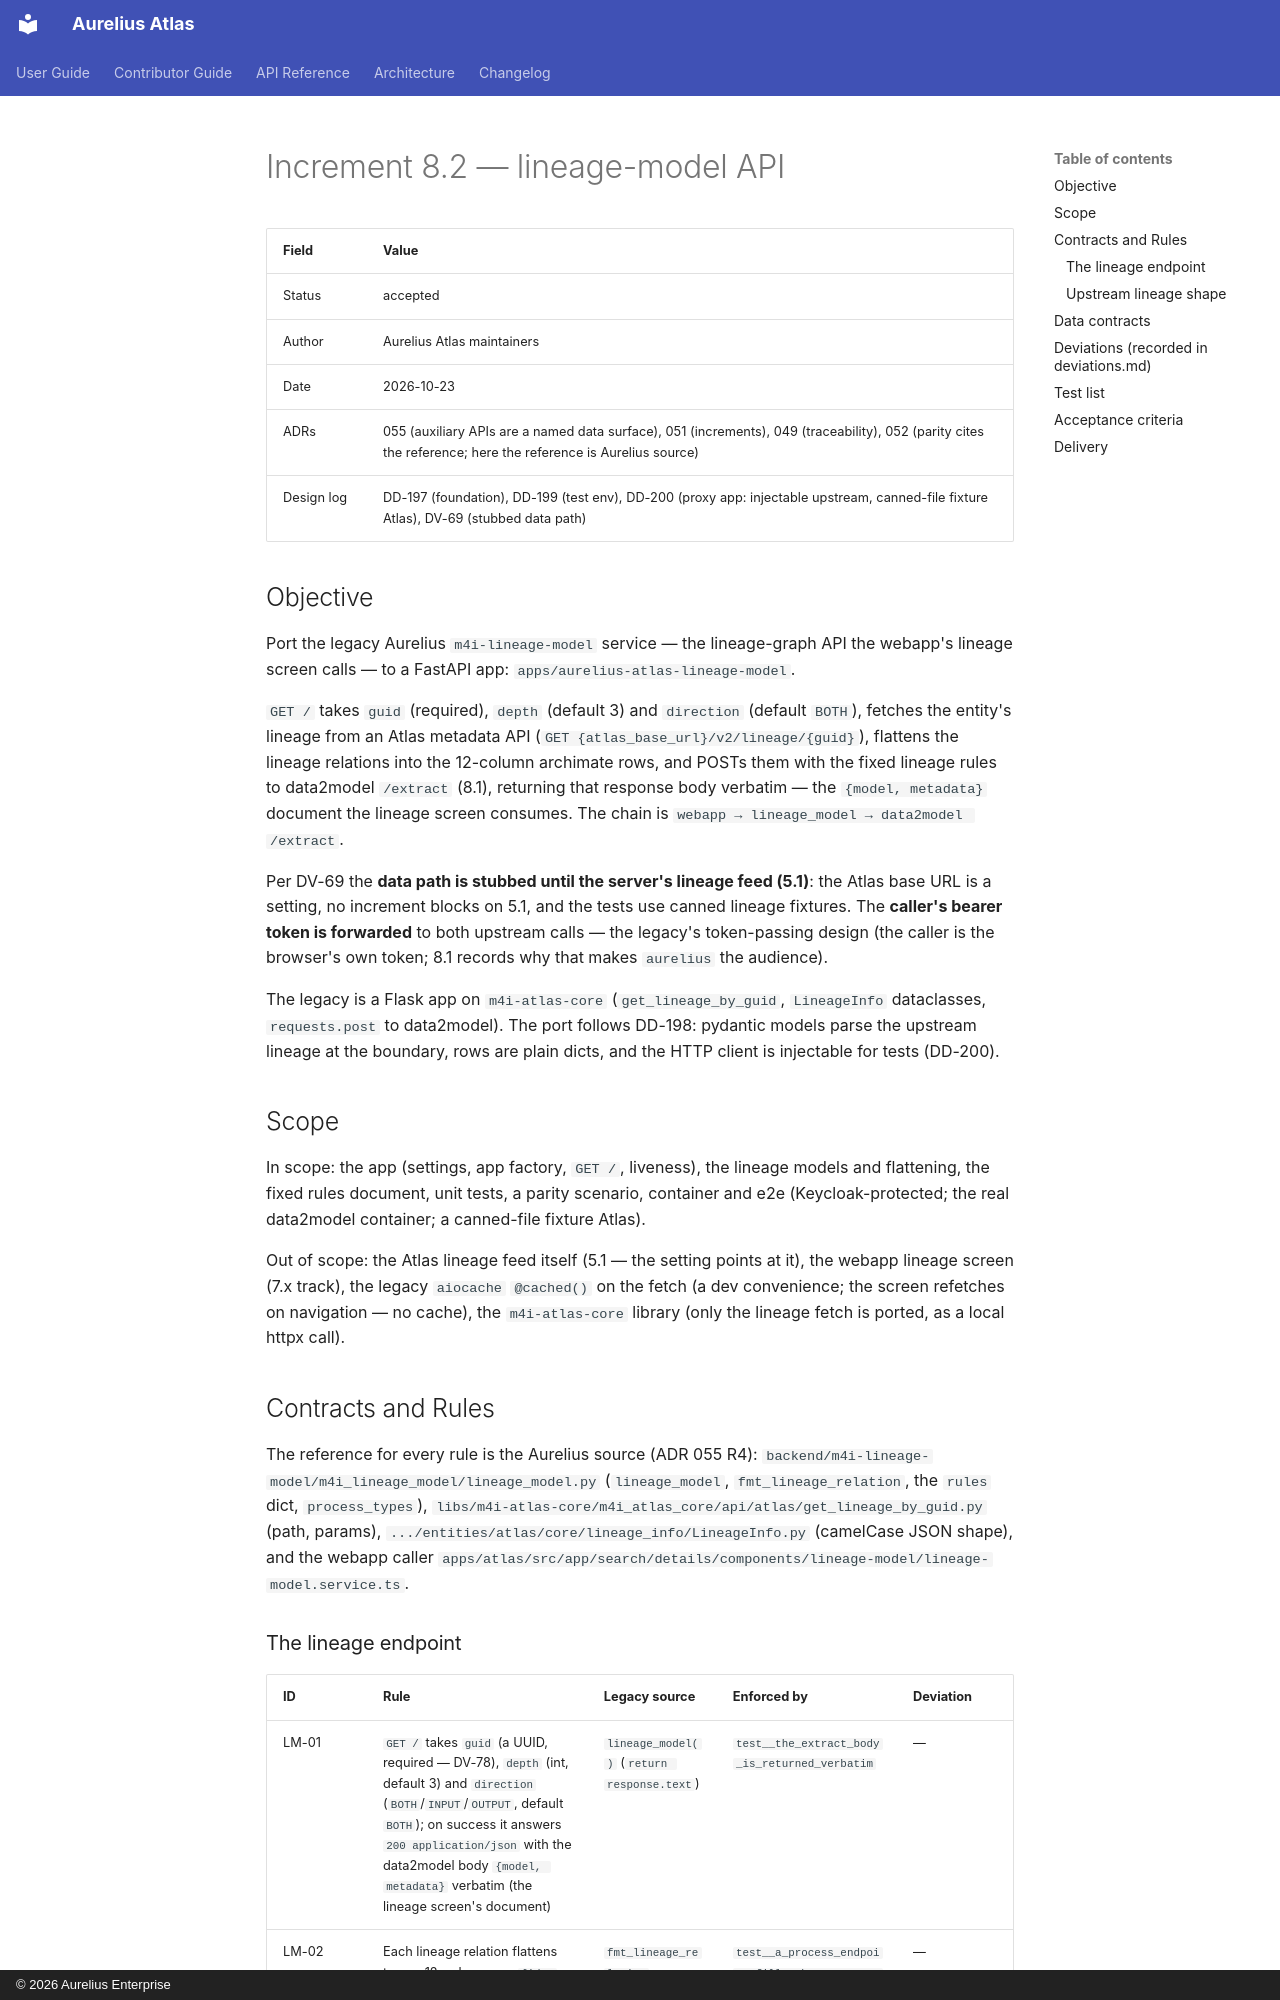

repository: aureliusenterprise/aurelius-atlas · page: architecture/conversion/increments/8-2-lineage-model-api/index.html · generator: mkdocs · copyright: © 2026 Aurelius Enterprise

# Increment 8.2 — lineage-model API

| Field      | Value                                                                                                                                                        |
| ---------- | ------------------------------------------------------------------------------------------------------------------------------------------------------------ |
| Status     | accepted                                                                                                                                                     |
| Author     | Aurelius Atlas maintainers                                                                                                                                   |
| Date       | 2026-10-23                                                                                                                                                   |
| ADRs       | 055 (auxiliary APIs are a named data surface), 051 (increments), 049 (traceability), 052 (parity cites the reference; here the reference is Aurelius source) |
| Design log | DD-197 (foundation), DD-199 (test env), DD-200 (proxy app: injectable upstream, canned-file fixture Atlas), DV-69 (stubbed data path)                        |

## Objective

Port the legacy Aurelius `m4i-lineage-model` service — the lineage-graph API
the webapp's lineage screen calls — to a FastAPI app:
`apps/aurelius-atlas-lineage-model`.

`GET /` takes `guid` (required), `depth` (default 3) and `direction` (default
`BOTH`), fetches the entity's lineage from an Atlas metadata API
(`GET {atlas_base_url}/v2/lineage/{guid}`), flattens the lineage relations
into the 12-column archimate rows, and POSTs them with the fixed lineage
rules to data2model `/extract` (8.1), returning that response body verbatim —
the `{model, metadata}` document the lineage screen consumes. The chain is
`webapp → lineage_model → data2model /extract`.

Per DV-69 the **data path is stubbed until the server's lineage feed (5.1)**:
the Atlas base URL is a setting, no increment blocks on 5.1, and the tests
use canned lineage fixtures. The **caller's bearer token is forwarded** to
both upstream calls — the legacy's token-passing design (the caller is the
browser's own token; 8.1 records why that makes `aurelius` the audience).

The legacy is a Flask app on `m4i-atlas-core` (`get_lineage_by_guid`,
`LineageInfo` dataclasses, `requests.post` to data2model). The port follows
DD-198: pydantic models parse the upstream lineage at the boundary, rows are
plain dicts, and the HTTP client is injectable for tests (DD-200).

## Scope

In scope: the app (settings, app factory, `GET /`, liveness), the lineage
models and flattening, the fixed rules document, unit tests, a parity
scenario, container and e2e (Keycloak-protected; the real data2model
container; a canned-file fixture Atlas).

Out of scope: the Atlas lineage feed itself (5.1 — the setting points at it),
the webapp lineage screen (7.x track), the legacy `aiocache` `@cached()` on
the fetch (a dev convenience; the screen refetches on navigation — no cache),
the `m4i-atlas-core` library (only the lineage fetch is ported, as a local
httpx call).

## Contracts and Rules

The reference for every rule is the Aurelius source (ADR 055 R4):
`backend/m4i-lineage-model/m4i_lineage_model/lineage_model.py`
(`lineage_model`, `fmt_lineage_relation`, the `rules` dict, `process_types`),
`libs/m4i-atlas-core/m4i_atlas_core/api/atlas/get_lineage_by_guid.py`
(path, params), `.../entities/atlas/core/lineage_info/LineageInfo.py`
(camelCase JSON shape), and the webapp caller
`apps/atlas/src/app/search/details/components/lineage-model/lineage-model.service.ts`.
